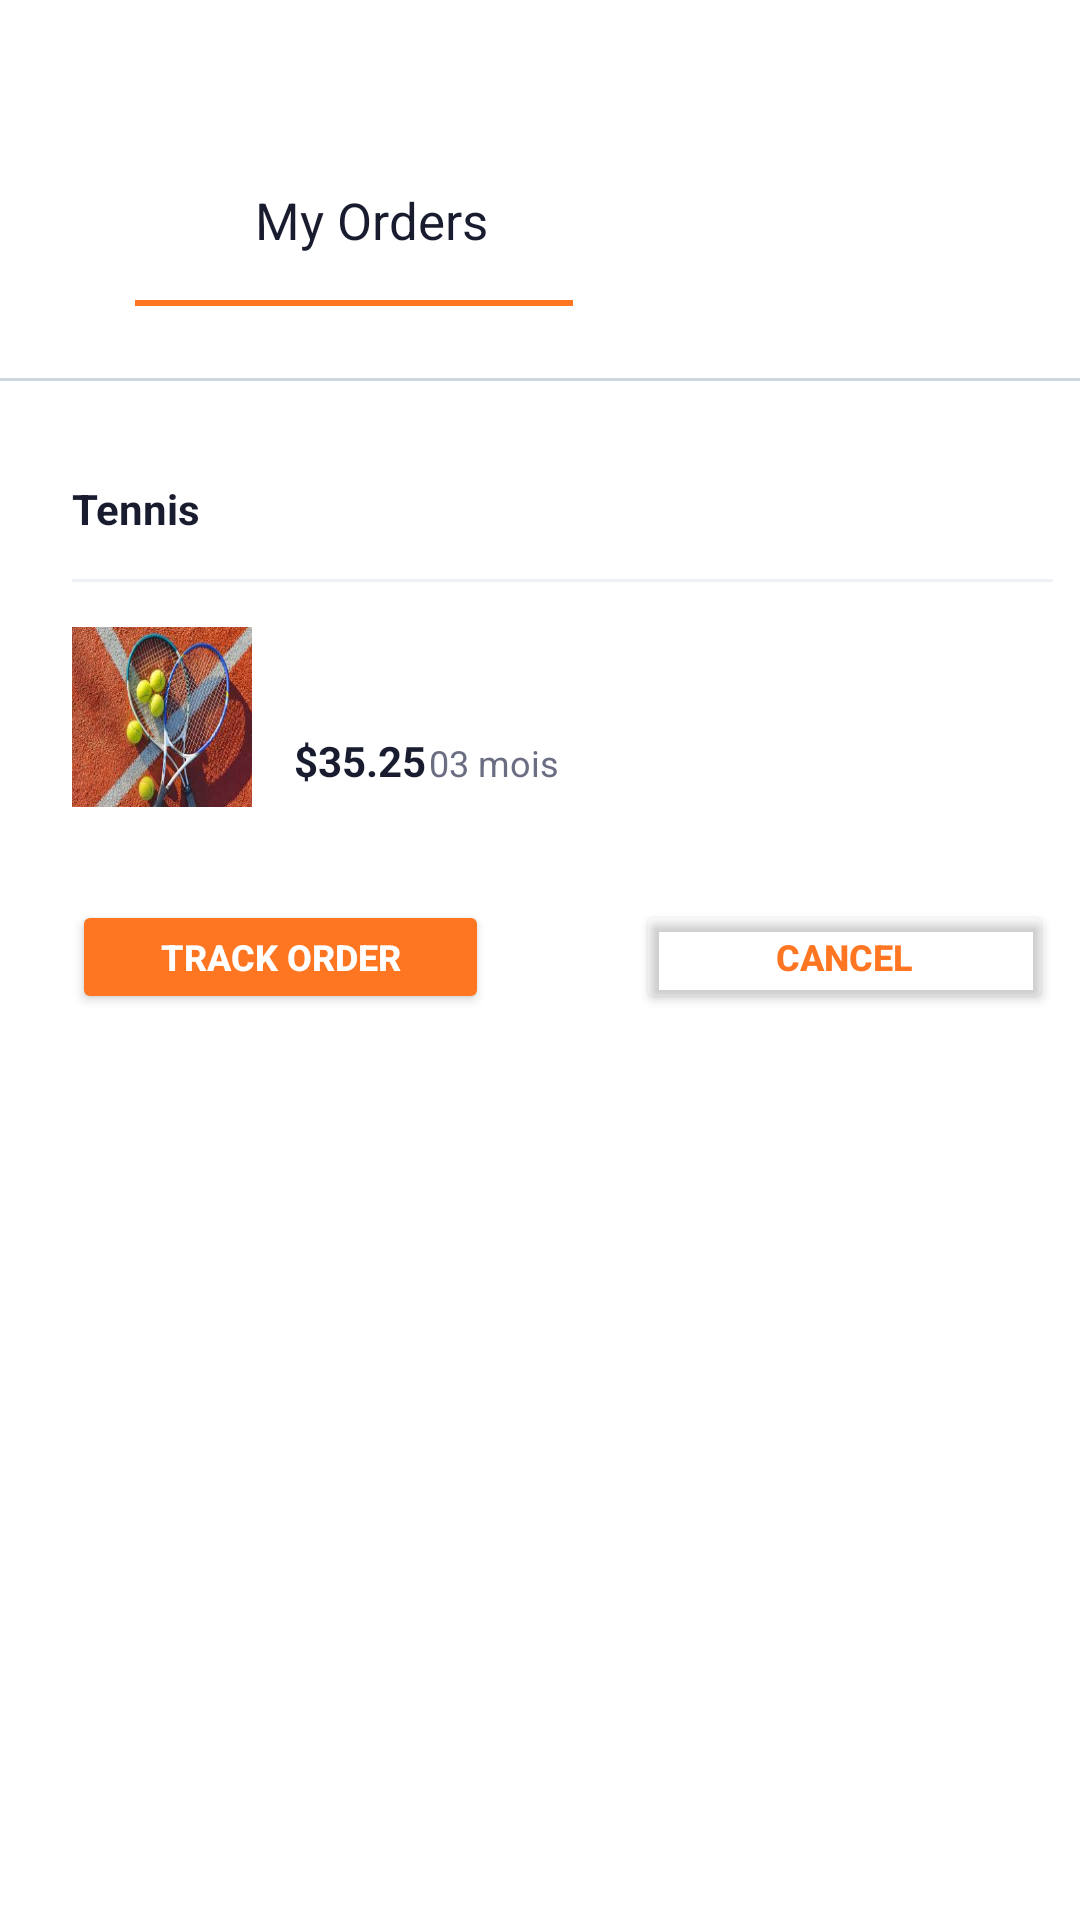

Write the Android layout XML for this screen, with the resource values it uses.
<!-- AndroidManifest.xml: application theme Theme.Gestion_sds -->
<!-- res/layout/activity_my_orders.xml -->
<?xml version="1.0" encoding="utf-8"?>
<RelativeLayout
    xmlns:android="http://schemas.android.com/apk/res/android"
    android:layout_width="375dp"
    android:layout_height="812dp"
    android:background="#FFFFFF"
    android:clipToOutline="true"
    android:layout_margin="20dp">

    <RelativeLayout
        android:layout_width="143dp"
        android:layout_height="45dp"
        android:layout_marginTop="50dp"
        android:layout_marginStart="24dp">

        <ImageView
            android:layout_width="45dp"
            android:layout_height="45dp"
            android:background="@drawable/retour"
            />



        <TextView
            android:layout_width="wrap_content"
            android:layout_height="wrap_content"
            android:layout_alignParentTop="true"
            android:layout_alignParentStart="true"
            android:layout_marginStart="61dp"
            android:layout_marginTop="12dp"
            android:text="My Orders"
            android:textSize="17sp"
            android:textColor="#181C2E" />
    </RelativeLayout>

    
    <View
        android:layout_width="375dp"
        android:layout_height="1dp"
        android:background="#CED7DF"
        android:layout_marginTop="126dp" />

    <View
        android:layout_width="146dp"
        android:layout_height="2dp"
        android:background="#FF7622"
        android:layout_marginTop="100dp"
        android:layout_marginStart="45dp" />

    
    <RelativeLayout
        android:layout_width="327dp"
        android:layout_height="171dp"
        android:layout_marginTop="160dp"
        android:layout_marginStart="24dp"
        android:clipToOutline="true">

        
        <ImageView
            android:layout_width="60dp"
            android:layout_height="60dp"
            android:layout_marginTop="49dp"
            android:background="@drawable/tennis" />

        
        <View
            android:layout_width="327dp"
            android:layout_height="1dp"
            android:background="#EEF2F6"
            android:layout_marginTop="33dp" />

        
        <TextView
            android:layout_width="wrap_content"
            android:layout_height="wrap_content"
            android:layout_alignParentTop="true"
            android:text="Tennis"
            android:textSize="14sp"
            android:textColor="#181C2E"
            android:textStyle="bold" />

        
        <LinearLayout
            android:layout_width="wrap_content"
            android:layout_height="wrap_content"
            android:orientation="horizontal"
            android:layout_marginTop="84dp"
            android:layout_marginStart="74dp">

            <TextView
                android:layout_width="wrap_content"
                android:layout_height="wrap_content"
                android:text="$35.25"
                android:textSize="14sp"
                android:textColor="#181C2E"
                android:textStyle="bold" />

            <View
                android:layout_width="1dp"
                android:layout_height="16dp"
                />

            <TextView
                android:layout_width="wrap_content"
                android:layout_height="wrap_content"
                android:text="03 mois"
                android:textSize="12sp"
                android:textColor="#6B6E82" />
        </LinearLayout>
    </RelativeLayout>

    
    <Button
        android:layout_width="139dp"
        android:layout_height="38dp"
        android:layout_marginTop="300dp"
        android:layout_marginStart="212dp"
        android:backgroundTint="@android:color/transparent"
        android:foregroundTint="#FF7622"
        android:text="Cancel"
        android:textColor="#FF7622"
        android:textSize="12sp"
        android:textStyle="bold" />

    
    <Button
        android:layout_width="139dp"
        android:layout_height="38dp"
        android:layout_marginTop="300dp"
        android:layout_marginStart="24dp"
        android:backgroundTint="#FF7622"
        android:text="Track Order"
        android:textColor="#FFFFFF"
        android:textSize="12sp"
        android:textStyle="bold" />
</RelativeLayout>
<!-- resources referenced by this layout -->
<resources>
  <!-- drawable tennis: jpeg bitmap (drawable, 15756 bytes) -->
  <style name="Theme.Gestion_sds" parent="Base.Theme.Gestion_sds" />
  <style name="Base.Theme.Gestion_sds" parent="Theme.Material3.DayNight.NoActionBar">
          
          
      </style>
</resources>
